Run: headless pygame with SDL's dummy video driver; simulated clock (each Clock.tick advances the game by its frame time, no real sleeping); random seed 0; keys injected as events and as key.get_pressed() state; no mouse input.
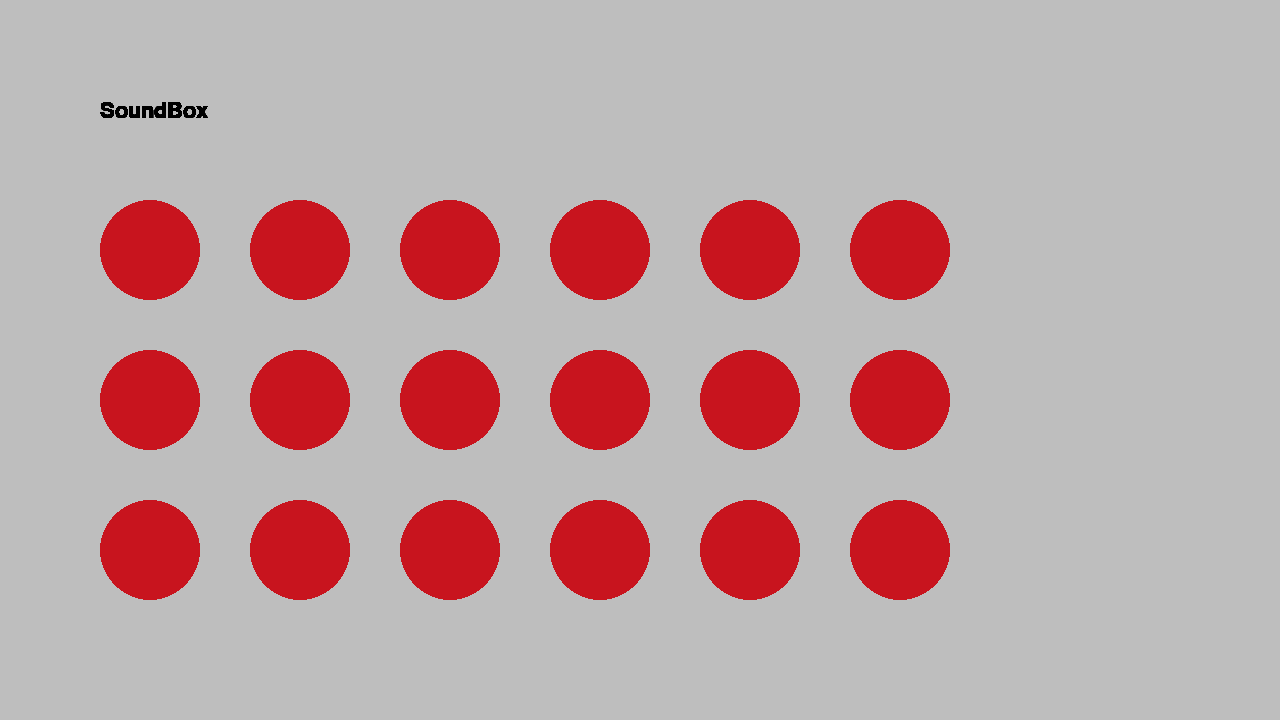
Frame 1 of 4 · flips 1–60 · no input
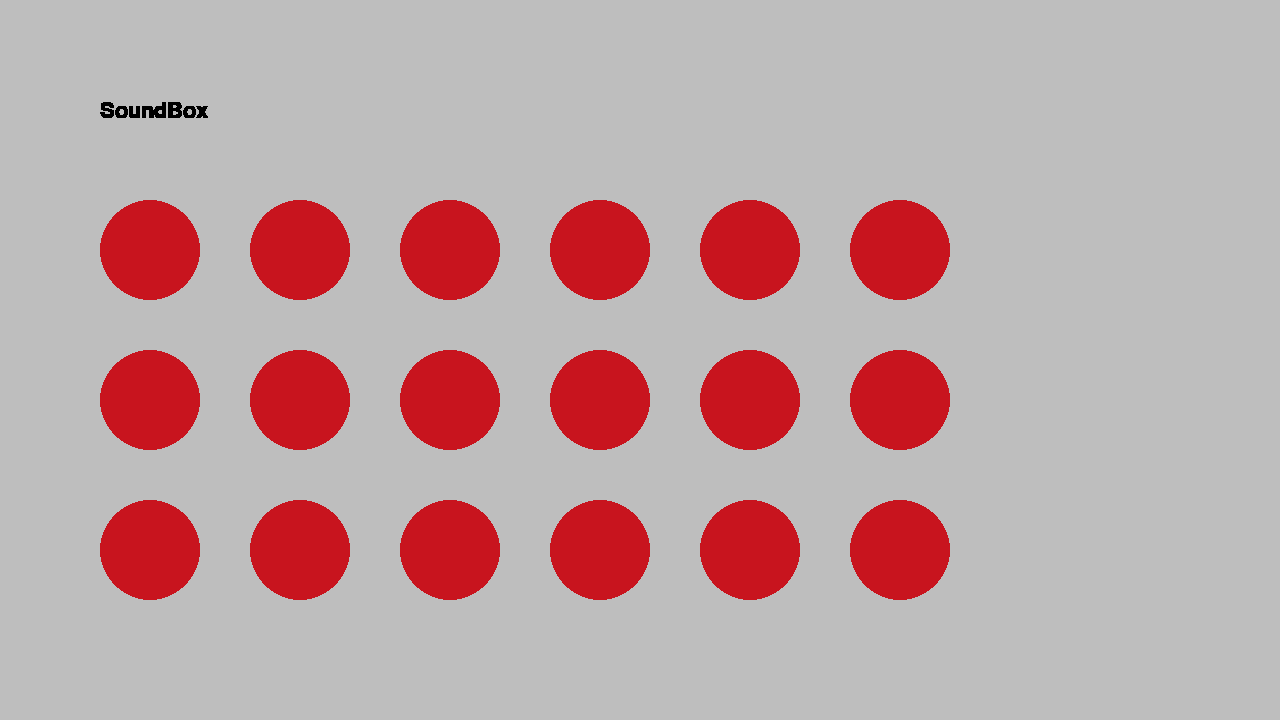
Frame 2 of 4 · flips 61–180 · tapped SPACE, RETURN · held RIGHT (→), D
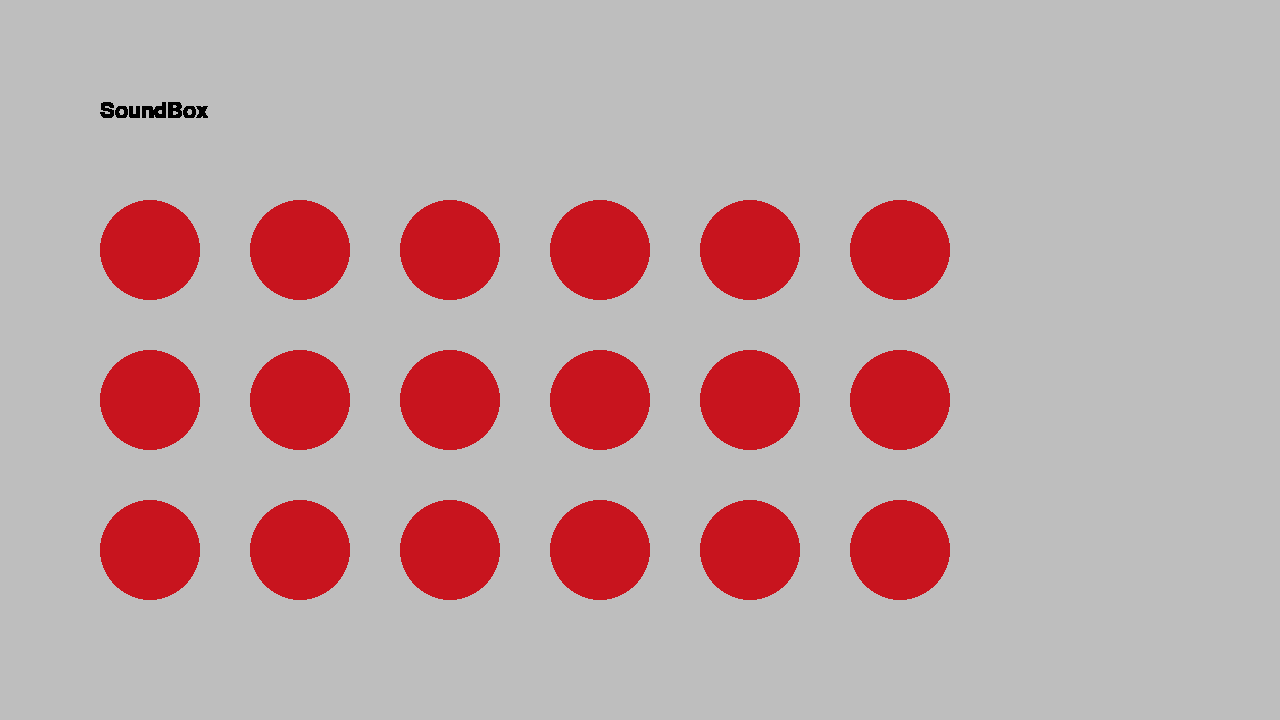
Frame 3 of 4 · flips 181–300 · held DOWN (↓), S
Frame 4 of 4 · flips 301–420 · held LEFT (←), A, UP (↑), W · screen unchanged from frame 3, image omitted

The pygame program that drew these frames:

import pygame

pygame.init()
screen = pygame.display.set_mode((1280, 720))
clock = pygame.time.Clock()
screen.fill("gray")
running = True

while running:
    for event in pygame.event.get():
        if event.type == pygame.QUIT:
            running = False
    
    myfont = pygame.font.SysFont("monospace", 32)
    label = myfont.render("SoundBox", 1, (0,0,0))
    
    posX = 100
    posY = 200
    space_row = 150
    nb_btn = 20
    nb_lignes = 3
    j= 0

    red = (200,20,30)
    
    screen.blit(label, (100, 100))

    for j in range(nb_lignes) :
        for i in range(nb_btn):
            size = (posX + i* 150, posY, 100, 100)
            pygame.draw.ellipse(screen, red, size, width = 0)
            if i > 4 :
                posX = 100
                posY += space_row
                i -= 4
                j +=1
                break
    pygame.display.flip()
    clock.tick(60) 
pygame.quit()
